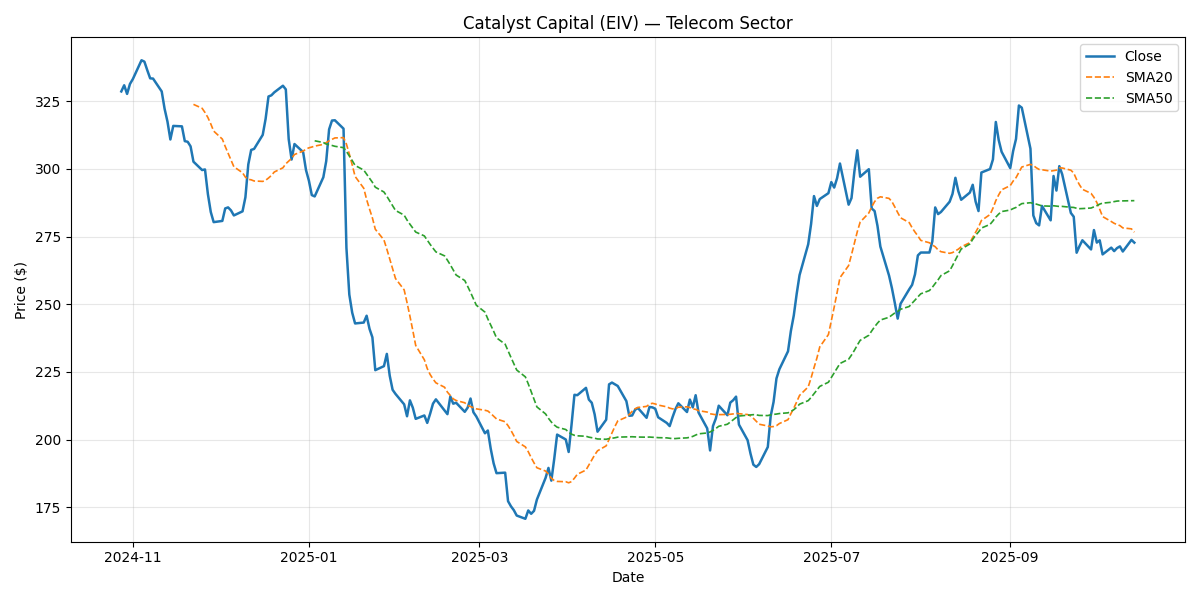

Source data for this figure (header and first rows):
Date, Close, Return, SMA20, SMA50, Vol20, Volume, Sector
2024-10-28, 328.6, , , , , 1604211, Telecom
2024-10-29, 330.9, 0.006924, , , , 2113167, Telecom
2024-10-30, 327.7, -0.009669, , , , 2863416, Telecom
2024-10-31, 331.4, 0.01124, , , , 1843907, Telecom
2024-11-01, 333.2, 0.005447, , , , 1562924, Telecom
2024-11-04, 340.1, 0.02086, , , , 2550794, Telecom
2024-11-05, 339.6, -0.00149, , , , 1294443, Telecom
2024-11-06, 336.4, -0.009336, , , , 1789443, Telecom
2024-11-07, 333.4, -0.008914, , , , 2146920, Telecom
2024-11-08, 333.3, -0.0002909, , , , 2536332, Telecom
2024-11-11, 328.6, -0.01423, , , , 1650285, Telecom
2024-11-12, 322.2, -0.01949, , , , 2208834, Telecom
2024-11-13, 317.4, -0.01475, , , , 1591984, Telecom
2024-11-14, 310.8, -0.02075, , , , 1698419, Telecom
2024-11-15, 315.9, 0.01612, , , , 3521225, Telecom
2024-11-18, 315.7, -0.0005074, , , , 2474756, Telecom
2024-11-19, 310.2, -0.01731, , , , 3270641, Telecom
2024-11-20, 310, -0.0007592, , , , 1431243, Telecom
2024-11-21, 308.3, -0.005465, , , , 2398031, Telecom
2024-11-22, 302.6, -0.01837, 323.8, , , 1845481, Telecom
2024-11-25, 299.6, -0.01019, 322.4, , 0.191, 1898056, Telecom
2024-11-26, 299.8, 0.0007246, 320.8, , 0.1873, 1793193, Telecom
2024-11-27, 290.7, -0.03033, 319, , 0.2076, 1591714, Telecom
2024-11-28, 284.1, -0.02279, 316.6, , 0.2054, 2026596, Telecom
2024-11-29, 280.3, -0.01317, 314, , 0.2003, 2132284, Telecom
2024-12-02, 280.8, 0.001584, 311, , 0.1726, 2414100, Telecom
2024-12-03, 285.4, 0.01643, 308.3, , 0.194, 2035174, Telecom
2024-12-04, 285.8, 0.001352, 305.7, , 0.1972, 2187516, Telecom
2024-12-05, 284.7, -0.003874, 303.3, , 0.1977, 1471686, Telecom
2024-12-06, 282.8, -0.006543, 300.8, , 0.1958, 2670048, Telecom
2024-12-09, 284.3, 0.005341, 298.6, , 0.1999, 1926877, Telecom
2024-12-10, 289.5, 0.01829, 296.9, , 0.2135, 2224248, Telecom
2024-12-11, 301.6, 0.04189, 296.1, , 0.2678, 2066129, Telecom
2024-12-12, 307, 0.0178, 295.9, , 0.2678, 2849184, Telecom
2024-12-13, 307.4, 0.00116, 295.5, , 0.2606, 2227295, Telecom
2024-12-16, 312.5, 0.0169, 295.4, , 0.2685, 2783224, Telecom
2024-12-17, 318.5, 0.01896, 295.8, , 0.269, 2793400, Telecom
2024-12-18, 326.7, 0.02591, 296.6, , 0.2824, 2111172, Telecom
2024-12-19, 327.2, 0.001339, 297.6, , 0.2808, 1904849, Telecom
2024-12-20, 328.3, 0.003336, 298.8, , 0.2691, 2193712, Telecom
2024-12-23, 330.7, 0.007458, 300.4, , 0.2638, 2927097, Telecom
2024-12-24, 329.3, -0.004098, 301.9, , 0.2654, 2336516, Telecom
2024-12-25, 311, -0.05579, 302.9, , 0.32, 1983803, Telecom
2024-12-26, 303.4, -0.0242, 303.9, , 0.3216, 1616873, Telecom
2024-12-27, 309.2, 0.01886, 305.3, , 0.3196, 1930131, Telecom
2024-12-30, 306.2, -0.009621, 306.6, , 0.3237, 1692520, Telecom
2024-12-31, 299.5, -0.02178, 307.3, , 0.3334, 1566300, Telecom
2025-01-01, 295.6, -0.01303, 307.8, , 0.338, 2583325, Telecom
2025-01-02, 290.3, -0.01795, 308.1, , 0.3448, 2206060, Telecom
2025-01-03, 289.8, -0.001736, 308.4, 310.4, 0.3438, 1608391, Telecom
2025-01-06, 296.9, 0.02446, 309, 309.7, 0.3532, 1783724, Telecom
2025-01-07, 302.9, 0.02006, 309.7, 309.2, 0.3544, 2024664, Telecom
2025-01-08, 314.6, 0.03873, 310.3, 308.9, 0.3498, 1614353, Telecom
2025-01-09, 317.8, 0.01037, 310.9, 308.6, 0.3465, 1818462, Telecom
2025-01-10, 317.9, 0.0003021, 311.4, 308.3, 0.3465, 2365256, Telecom
2025-01-13, 314.8, -0.009777, 311.5, 307.8, 0.3441, 2603336, Telecom
2025-01-14, 270.8, -0.1398, 309.2, 306.5, 0.5988, 2265350, Telecom
2025-01-15, 253.6, -0.06373, 305.5, 304.8, 0.6171, 2082387, Telecom
2025-01-16, 246.9, -0.02634, 301.5, 303.1, 0.6171, 1446379, Telecom
2025-01-17, 242.9, -0.01617, 297.2, 301.3, 0.614, 1613706, Telecom
... 192 more rows
